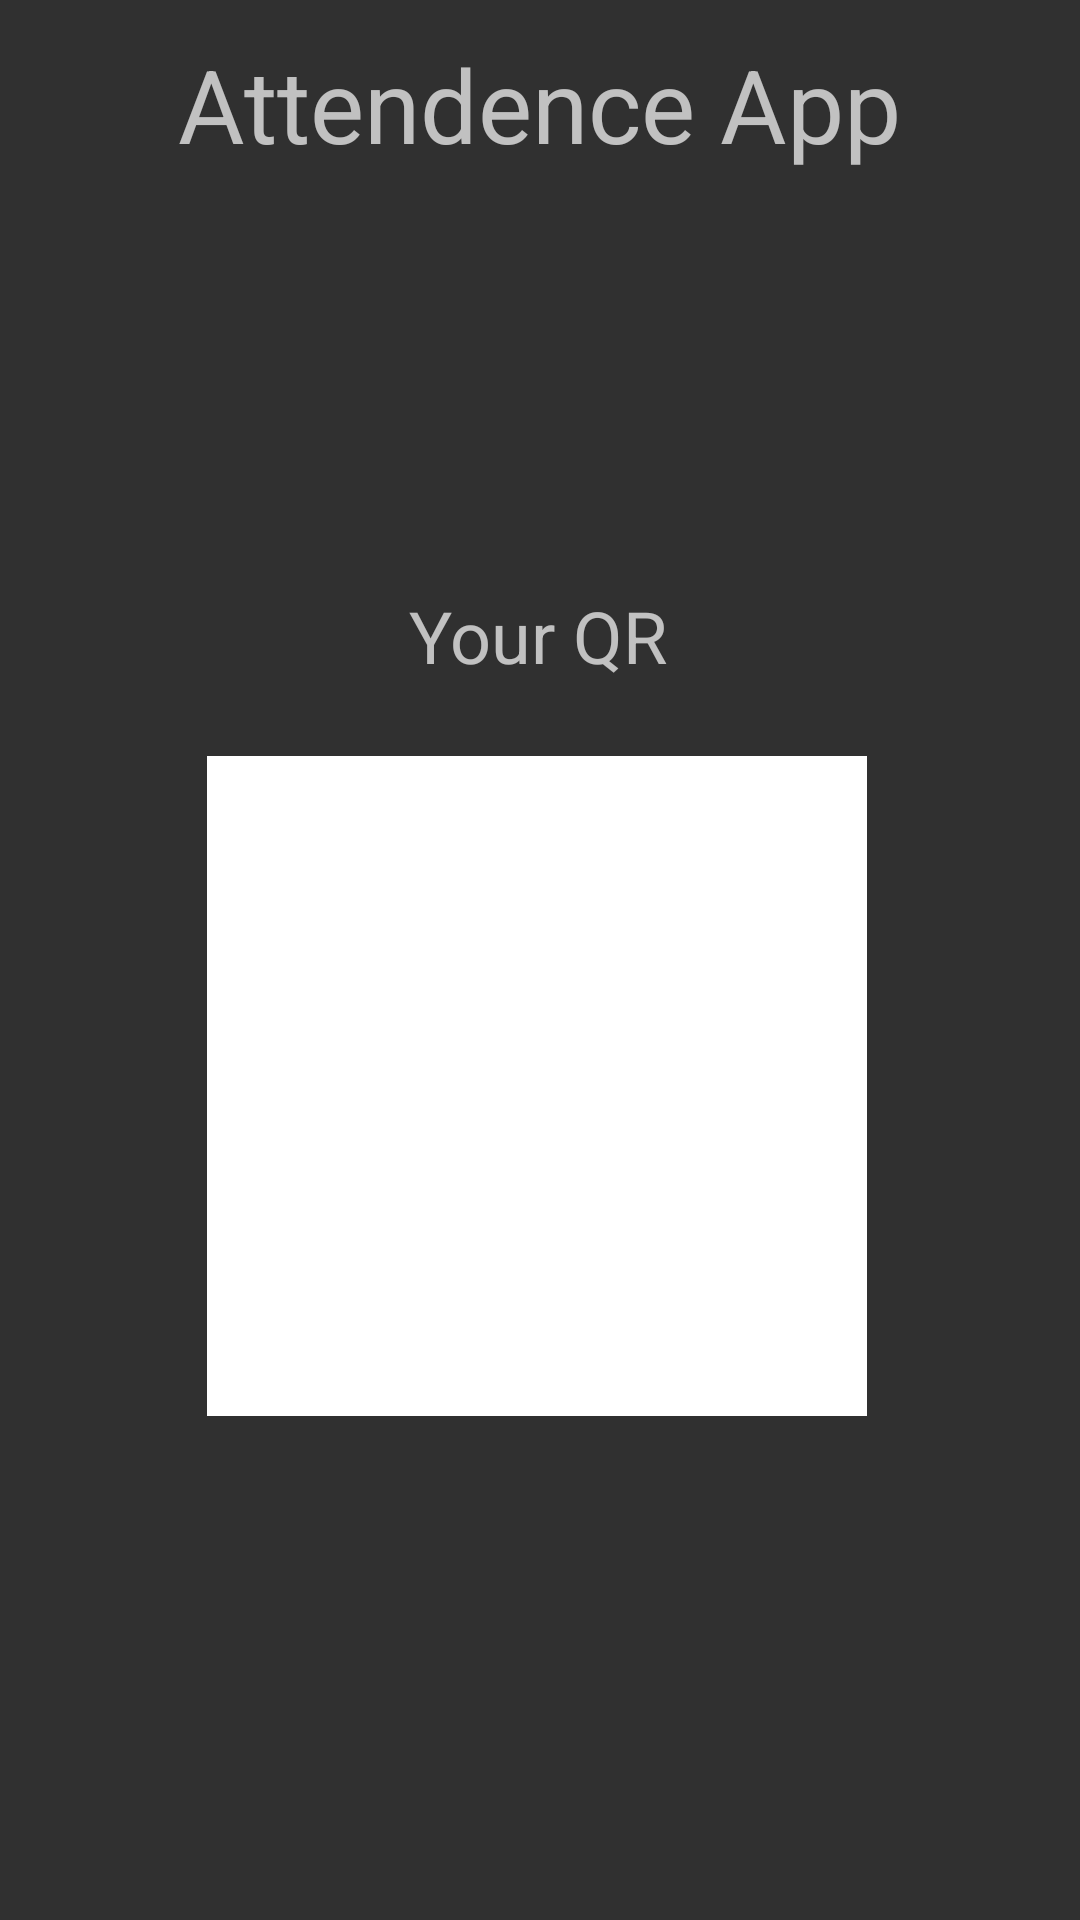

Android layout source for this screen:
<!-- AndroidManifest.xml: application theme Theme.MyApplicatio -->
<!-- res/layout/activity_qrpage.xml -->
<?xml version="1.0" encoding="utf-8"?>
<androidx.constraintlayout.widget.ConstraintLayout xmlns:android="http://schemas.android.com/apk/res/android"
    xmlns:app="http://schemas.android.com/apk/res-auto"
    xmlns:tools="http://schemas.android.com/tools"
    android:layout_width="match_parent"
    android:layout_height="match_parent"
    tools:context=".QRpage">

    <TextView
        android:id="@+id/studdata"
        android:layout_width="335dp"
        android:layout_height="70dp"
        android:layout_marginBottom="44dp"
        android:textSize="24sp"
        app:layout_constraintBottom_toBottomOf="parent"
        app:layout_constraintEnd_toEndOf="parent"
        app:layout_constraintStart_toStartOf="parent" />

    <ImageView
        android:id="@+id/i1"
        android:layout_width="217dp"
        android:layout_height="181dp"
        android:layout_marginTop="68dp"
        app:layout_constraintEnd_toEndOf="parent"
        app:layout_constraintStart_toStartOf="parent"
        app:layout_constraintTop_toTopOf="parent"
        app:srcCompat="@drawable/attendimg" />

    <TextView
        android:id="@+id/textView7"
        android:layout_width="wrap_content"
        android:layout_height="wrap_content"
        android:layout_marginBottom="412dp"
        android:text="Your QR"
        android:textSize="24sp"
        app:layout_constraintBottom_toBottomOf="parent"
        app:layout_constraintEnd_toEndOf="parent"
        app:layout_constraintHorizontal_bias="0.498"
        app:layout_constraintStart_toStartOf="parent" />

    <TextView
        android:id="@+id/textView8"
        android:layout_width="wrap_content"
        android:layout_height="wrap_content"
        android:layout_marginTop="12dp"
        android:text="Attendence App"
        android:textSize="34sp"
        app:layout_constraintEnd_toEndOf="parent"
        app:layout_constraintStart_toStartOf="parent"
        app:layout_constraintTop_toTopOf="parent" />

    <ImageView
        android:id="@+id/i2"
        android:layout_width="220dp"
        android:layout_height="220dp"
        android:layout_marginBottom="168dp"
        android:background="@color/white"
        app:layout_constraintBottom_toBottomOf="parent"
        app:layout_constraintEnd_toEndOf="parent"
        app:layout_constraintHorizontal_bias="0.492"
        app:layout_constraintStart_toStartOf="parent" />
</androidx.constraintlayout.widget.ConstraintLayout>
<!-- resources referenced by this layout -->
<resources>
  <style name="Theme.MyApplicatio" parent="Theme.AppCompat.NoActionBar">
          
          <item name="colorPrimary">@color/purple_500</item>
          <item name="colorPrimaryVariant">@color/purple_700</item>
          <item name="colorOnPrimary">@color/white</item>
          
          <item name="colorSecondary">@color/teal_200</item>
          <item name="colorSecondaryVariant">@color/teal_700</item>
          <item name="colorOnSecondary">@color/black</item>
          
          <item name="android:statusBarColor" tools:targetApi="l">?attr/colorPrimaryVariant</item>
          
      </style>
  <!-- not gathered from this repository: default colours our renderer supplied (Android Studio template values) -->
  <color name="purple_500">#FF6200EE</color>
  <color name="purple_700">#FF3700B3</color>
  <color name="teal_200">#FF03DAC5</color>
  <color name="teal_700">#FF018786</color>
  <color name="black">#FF000000</color>
  <color name="white">#FFFFFFFF</color>
</resources>
